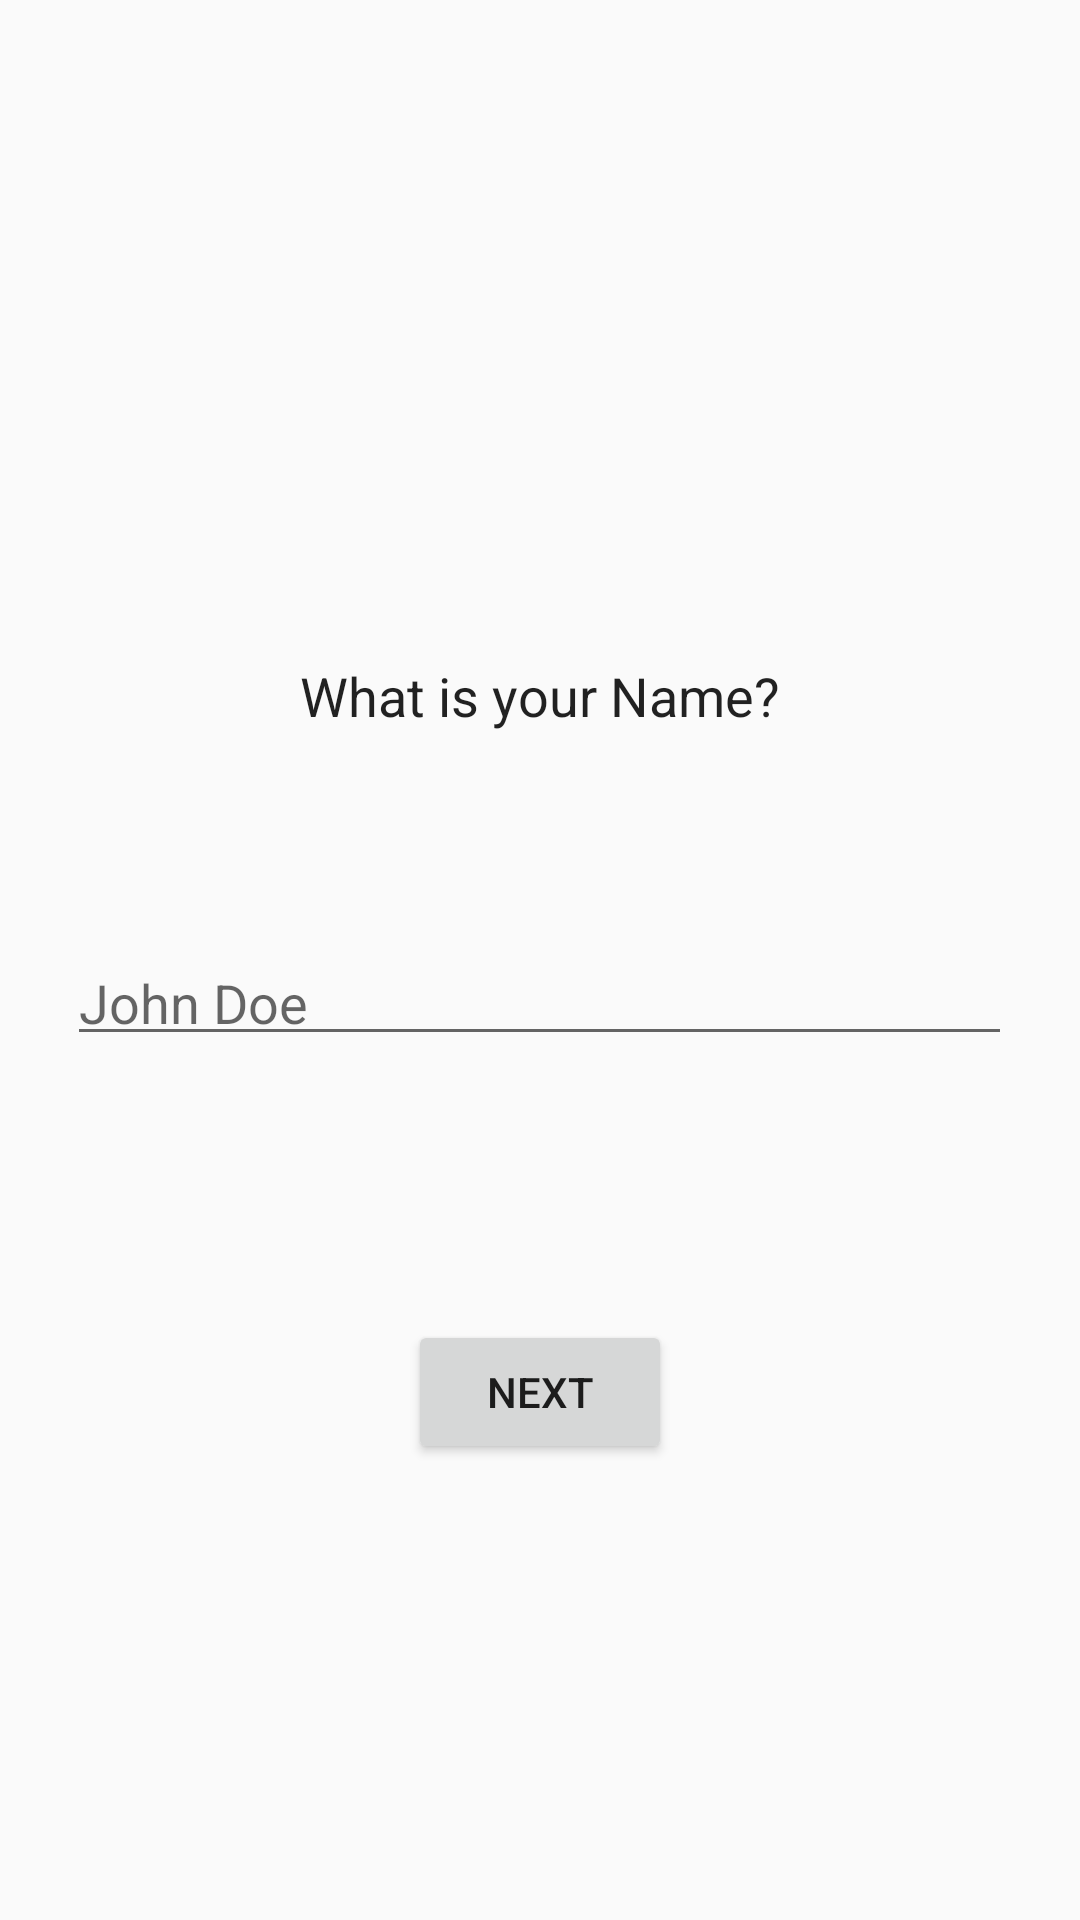

Layout XML and referenced resources for this Android screen:
<!-- AndroidManifest.xml: application theme AppTheme -->
<!-- res/layout/fragment_first.xml -->
<?xml version="1.0" encoding="utf-8"?>
<androidx.constraintlayout.widget.ConstraintLayout xmlns:android="http://schemas.android.com/apk/res/android"
    xmlns:app="http://schemas.android.com/apk/res-auto"
    xmlns:tools="http://schemas.android.com/tools"
    android:layout_width="match_parent"
    android:layout_height="match_parent"
    tools:context=".FirstFragment">

    <TextView
        android:id="@+id/what_name"
        android:layout_width="wrap_content"
        android:layout_height="wrap_content"
        android:layout_marginBottom="64dp"
        style="@android:style/TextAppearance.Medium"
        android:text="@string/que_name"
        app:layout_constraintBottom_toTopOf="@+id/et_name"
        app:layout_constraintEnd_toEndOf="parent"
        app:layout_constraintStart_toStartOf="parent"
        app:layout_constraintTop_toTopOf="parent"
        app:layout_constraintVertical_bias="0.982" />

    <EditText
        android:id="@+id/et_name"
        android:layout_width="wrap_content"
        android:layout_height="40dp"
        android:layout_marginBottom="88dp"
        android:ems="15"
        android:hint="@string/john_doe"
        android:inputType="textPersonName"
        app:layout_constraintBottom_toTopOf="@+id/button_first"
        app:layout_constraintEnd_toEndOf="parent"
        app:layout_constraintHorizontal_bias="0.494"
        app:layout_constraintStart_toStartOf="parent"
        android:autofillHints="" />

    <Button
        android:id="@+id/button_first"
        android:layout_width="wrap_content"
        android:layout_height="wrap_content"
        android:layout_marginBottom="152dp"
        android:text="@string/next"
        app:layout_constraintBottom_toBottomOf="parent"
        app:layout_constraintEnd_toEndOf="parent"
        app:layout_constraintStart_toStartOf="parent" />

</androidx.constraintlayout.widget.ConstraintLayout>
<!-- resources referenced by this layout -->
<resources>
  <string name="john_doe">John Doe</string>
  <string name="next">Next</string>
  <string name="que_name">What is your Name?</string>
  <style name="AppTheme" parent="Theme.AppCompat.Light.DarkActionBar">
          
          <item name="colorPrimary">@android:color/holo_green_dark</item>
          <item name="colorPrimaryDark">@color/colorPrimaryDark</item>
          <item name="colorAccent">@color/colorAccent</item>
      </style>
  <!-- not gathered from this repository: default colours our renderer supplied (Android Studio template values) -->
  <color name="colorPrimaryDark">#FF3700B3</color>
  <color name="colorAccent">#FF03DAC5</color>
</resources>
